Run: headless pygame with SDL's dummy video driver; simulated clock (each Clock.tick advances the game by its frame time, no real sleeping); random seed 0; keys injected as events and as key.get_pressed() state; no mouse input.
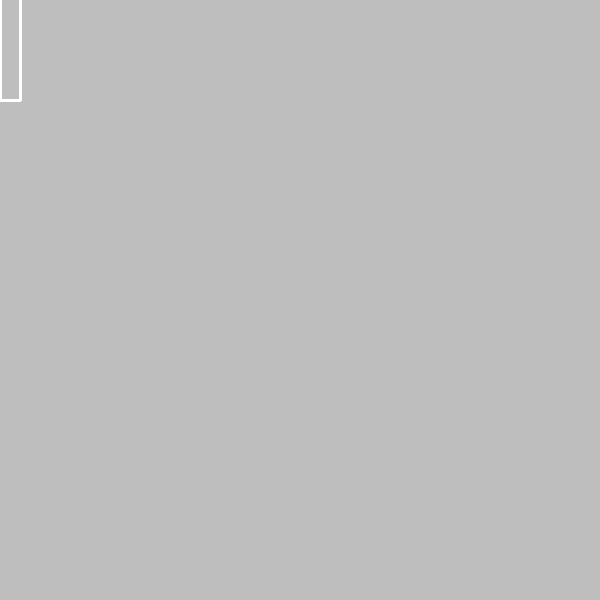
Frame 1 of 4 · flips 1–60 · no input
Frame 2 of 4 · flips 61–180 · tapped SPACE, RETURN · held RIGHT (→), D · screen unchanged from frame 1, image omitted
Frame 3 of 4 · flips 181–300 · held DOWN (↓), S · screen unchanged from frame 2, image omitted
Frame 4 of 4 · flips 301–420 · held LEFT (←), A, UP (↑), W · screen unchanged from frame 3, image omitted

The pygame program that drew these frames:

from pygame import *
HEIGHT = 600
WIDTH = 600
init()
screen = display.set_mode((WIDTH, HEIGHT))
font = font.SysFont(None, 100)

def box_text(text=""):
    global font 
    global screen   
    x = WIDTH // 2
    y = HEIGHT // 2
    rectangle = Rect(x-100, y+100, HEIGHT - int(HEIGHT*.35), WIDTH)
    draw.rect(screen, (255, 0, 0), rectangle)
    display = font.render(text, True, (0,0,255))
    screen.blit(display, (x-50, y-50))

def draw_grid(x1, y1, x2, y2, size):
    """Draws grid within box"""
    """
    distance = (x2 - x1) // size
    points_x = [(x)*distance for x in range(size)]
    points_y = [(y)*distance for y in range(size)]
    print(points_x)
    points = [(points_x[i], points_y[i]) for i in range(size)]
    
    print(points)
    draw.lines(screen, Color(255, 255, 255), True, (
        (points)
    ))
    """
    draw.lines(screen, Color(255, 255, 255), False, ((0,0,), (0, 100), (20, 100), (20, 0)), width = 3)
def main():
    global screen
    running = True
    while running:
        screen.fill("Gray")
        draw_grid(0, 0, 300, 300, 9)
        display.update()    

        for events in event.get():
    
            if events.type == QUIT:
                running = False

    exit()
if __name__ == "__main__":
    main()
